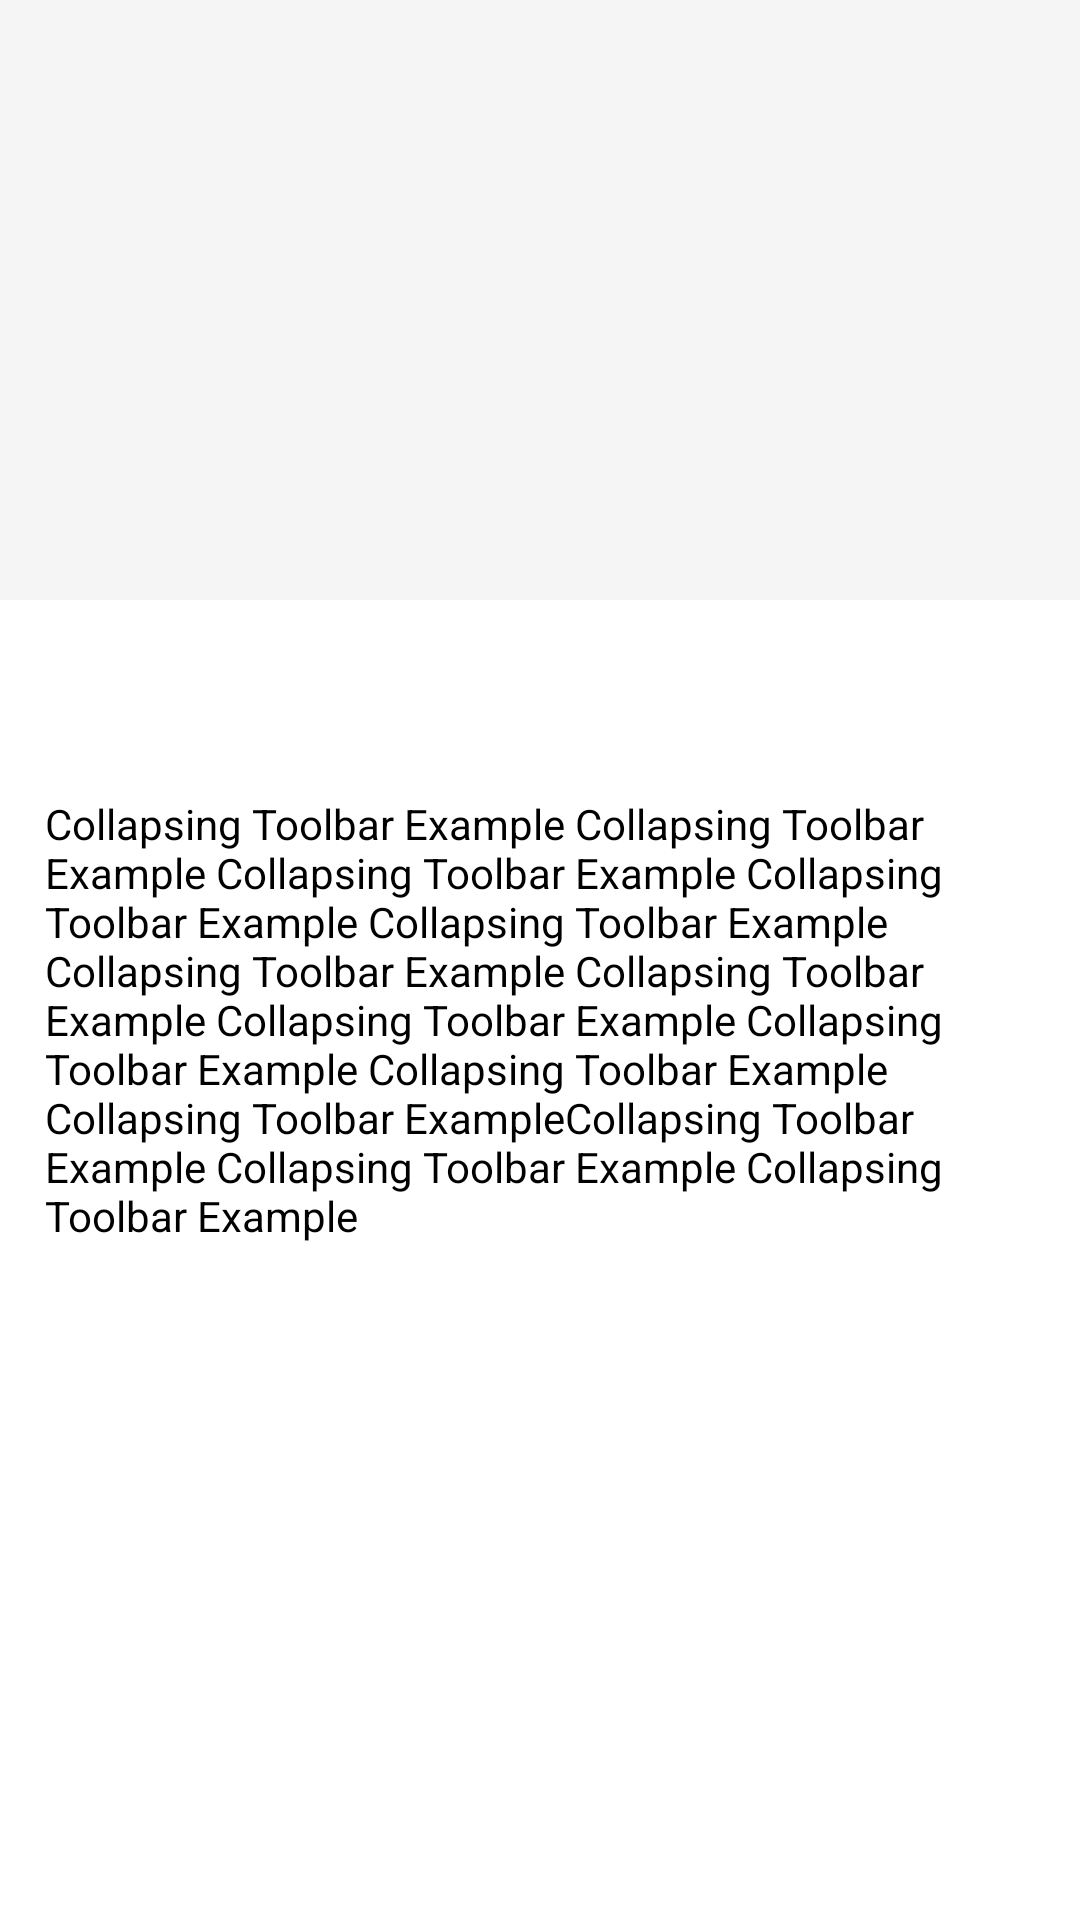

The Android layout XML behind this screen, and the referenced resources:
<!-- AndroidManifest.xml: application theme Splash_theme -->
<!-- res/layout/test_activity.xml -->
<?xml version="1.0" encoding="utf-8"?>
<com.google.android.material.circularreveal.coordinatorlayout.CircularRevealCoordinatorLayout
    xmlns:android="http://schemas.android.com/apk/res/android"
    xmlns:app="http://schemas.android.com/apk/res-auto"
    android:layout_width="match_parent"
    android:layout_height="match_parent">
    <com.google.android.material.appbar.AppBarLayout
        android:fitsSystemWindows="true"
        android:layout_width="match_parent"
        android:layout_height="200dp">
        <com.google.android.material.appbar.CollapsingToolbarLayout
            app:contentScrim="@color/colorPrimary"
            android:id="@+id/collapse_toolbar"
            android:layout_width="match_parent"
            android:layout_height="match_parent"
            app:layout_scrollFlags="scroll|exitUntilCollapsed"
            android:fitsSystemWindows="true">
            <ImageView
                android:layout_width="match_parent"
                android:layout_height="match_parent"
                android:src="@drawable/search_icon"
                android:scaleType="centerCrop"/>






            <androidx.appcompat.widget.Toolbar
                android:layout_width="match_parent"
                android:layout_height="45dp"
                android:gravity="center"
                android:paddingRight="5dp"
                app:layout_collapseMode="pin"
                app:contentInsetStartWithNavigation="0dp"
                app:popupTheme="@style/ThemeOverlay.AppCompat.Light">
                <ImageView
                    android:layout_width="35dp"
                    android:layout_height="35dp"
                    android:src="@drawable/search_icon"/>
            </androidx.appcompat.widget.Toolbar>

        </com.google.android.material.appbar.CollapsingToolbarLayout>
    </com.google.android.material.appbar.AppBarLayout>
    <ImageView
        android:translationZ="5dp"
        android:layout_width="50dp"
        android:layout_height="50dp"
        android:padding="10dp"
        android:layout_marginEnd="10dp"
        android:clickable="true"
       android:src="@drawable/italic_icon"
        app:layout_anchor="@id/collapse_toolbar"
        app:layout_anchorGravity="bottom|right"
        app:layout_collapseMode="parallax" />
    <androidx.core.widget.NestedScrollView
        android:paddingBottom="60dp"
        android:id="@+id/nested_content"
        android:layout_width="match_parent"
        android:layout_height="match_parent"
        android:background="#fff"
        android:clipToPadding="false"
        android:scrollbars="none"
        android:scrollingCache="true"
        app:layout_behavior="@string/appbar_scrolling_view_behavior">
        <LinearLayout
            android:background="#fff"
            android:padding="15dp"
            android:layout_marginTop="50dp"
            android:orientation="vertical"
            android:layout_width="match_parent"
            android:layout_height="wrap_content"
            >
            <TextView
                android:layout_width="wrap_content"
                android:layout_height="wrap_content"
                android:textColor="#000"
                android:text="Collapsing Toolbar Example Collapsing Toolbar Example Collapsing Toolbar Example Collapsing Toolbar Example Collapsing Toolbar Example Collapsing Toolbar Example Collapsing Toolbar Example Collapsing Toolbar Example Collapsing Toolbar Example Collapsing Toolbar Example Collapsing Toolbar ExampleCollapsing Toolbar Example Collapsing Toolbar Example Collapsing Toolbar Example"/>
        </LinearLayout>
    </androidx.core.widget.NestedScrollView>
</com.google.android.material.circularreveal.coordinatorlayout.CircularRevealCoordinatorLayout>





























































































































































































<!-- resources referenced by this layout -->
<resources>
  <color name="colorPrimary">#FFDE03</color>
  <style name="Splash_theme" parent="Theme.AppCompat.Light.NoActionBar">
          <item name="android:windowBackground">@color/colorPrimaryDark</item>
      </style>
  <color name="colorPrimaryDark">#212121</color>
</resources>
